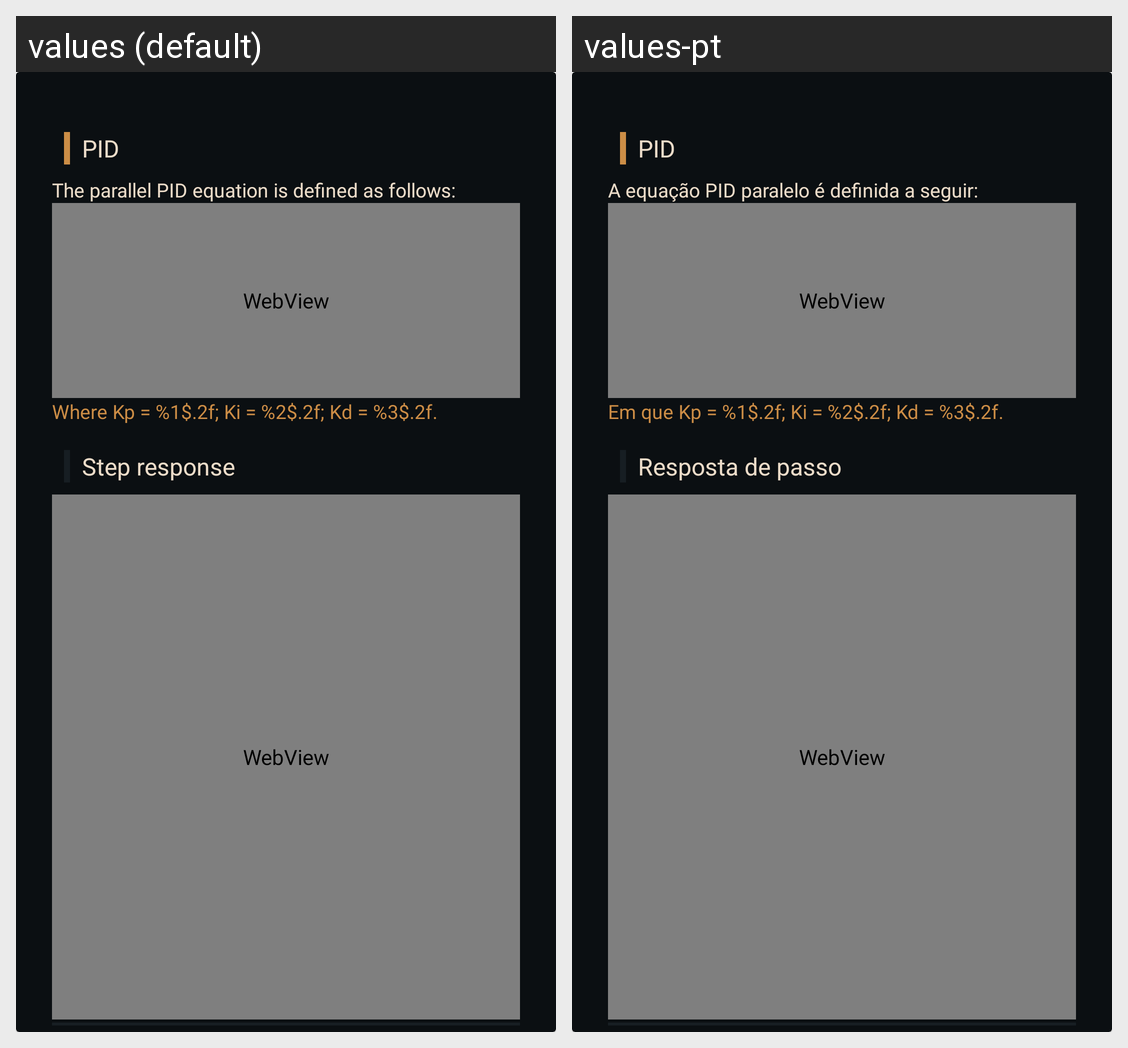

Strings drawn on this Android screen and how each of the app's shown locales translates them:
Android screen res/layout/layout_result_pid_parameters.xml rendered under 2 locales, left to right: values (default), values-pt. Device: Nexus 5 (rendered at 1080×1920; each locale shown at half size, 540×960, under a caption strip naming it); theme AppTheme.
Strings drawn on this screen, with the default value and each locale's value (text and hints the layout hard-codes, and strings that could not be matched under every locale, appear in the picture but are not listed):

cbPID
  values: PID
  values-pt: PID  [not translated; the default value is used]

tvPIDParallelFunction
  values: The parallel PID equation is defined as follows:
  values-pt: A equação PID paralelo é definida a seguir:

tvPIDResultParameters
  values: Where Kp = %1$.2f; Ki = %2$.2f; Kd = %3$.2f.
  values-pt: Em que Kp = %1$.2f; Ki = %2$.2f; Kd = %3$.2f.

tvStepResponse
  values: Step response
  values-pt: Resposta de passo
